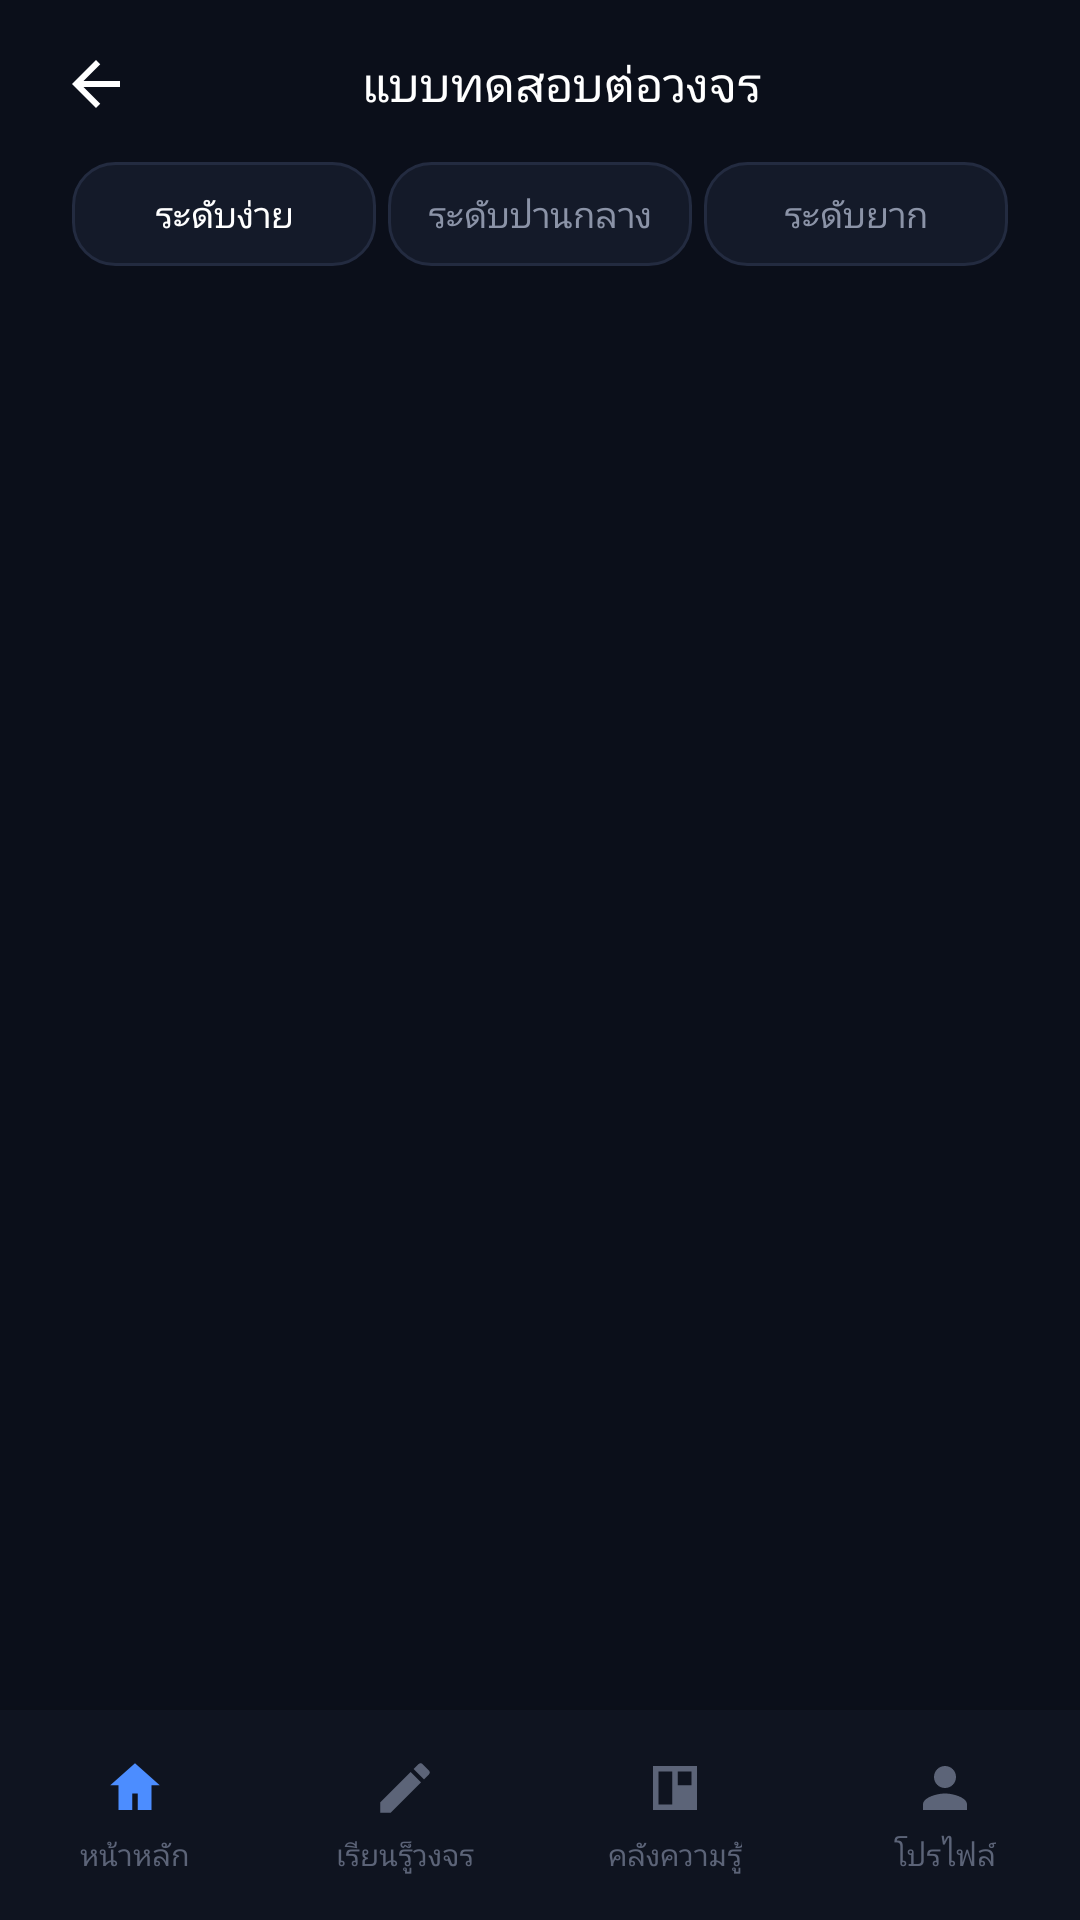

Layout XML and referenced resources for this Android screen:
<!-- AndroidManifest.xml: application theme Theme.CircuitDoctor -->
<!-- res/layout/activity_quiz_challenge.xml -->
<?xml version="1.0" encoding="utf-8"?>
<LinearLayout xmlns:android="http://schemas.android.com/apk/res/android"
    android:layout_width="match_parent"
    android:layout_height="match_parent"
    android:orientation="vertical"
    android:background="@color/bg_root"
    android:fitsSystemWindows="true">

    <LinearLayout
        android:layout_width="match_parent"
        android:layout_height="wrap_content"
        android:orientation="horizontal"
        android:gravity="center_vertical"
        android:paddingHorizontal="@dimen/screen_padding"
        android:paddingTop="16dp"
        android:paddingBottom="10dp">

        <ImageView
            android:id="@+id/btnQuizBack"
            android:layout_width="24dp"
            android:layout_height="24dp"
            android:src="@drawable/ic_back"
            android:clickable="true"
            android:focusable="true"
            android:contentDescription="@null" />

        <TextView
            android:layout_width="0dp"
            android:layout_height="wrap_content"
            android:layout_weight="1"
            android:layout_marginStart="14dp"
            android:layout_marginEnd="24dp"
            android:gravity="center"
            android:fontFamily="sans-serif-medium"
            android:text="@string/quiz_screen_title"
            android:textColor="@color/text_primary"
            android:textSize="16sp" />

    </LinearLayout>

    <LinearLayout
        android:layout_width="match_parent"
        android:layout_height="wrap_content"
        android:layout_marginHorizontal="@dimen/screen_padding"
        android:layout_marginBottom="10dp"
        android:orientation="horizontal"
        android:background="@drawable/bg_search_box"
        android:padding="4dp">

        <TextView
            android:id="@+id/tabLevelEasy"
            android:layout_width="0dp"
            android:layout_height="wrap_content"
            android:layout_weight="1"
            android:gravity="center"
            android:paddingVertical="9dp"
            android:text="@string/quiz_level_easy"
            android:textSize="12sp"
            android:textColor="@color/text_primary"
            android:background="@drawable/selector_tool_button"
            android:clickable="true"
            android:focusable="true" />

        <TextView
            android:id="@+id/tabLevelMedium"
            android:layout_width="0dp"
            android:layout_height="wrap_content"
            android:layout_weight="1"
            android:layout_marginStart="4dp"
            android:gravity="center"
            android:paddingVertical="9dp"
            android:text="@string/quiz_level_medium"
            android:textSize="12sp"
            android:textColor="@color/text_secondary"
            android:background="@drawable/selector_tool_button"
            android:clickable="true"
            android:focusable="true" />

        <TextView
            android:id="@+id/tabLevelHard"
            android:layout_width="0dp"
            android:layout_height="wrap_content"
            android:layout_weight="1"
            android:layout_marginStart="4dp"
            android:gravity="center"
            android:paddingVertical="9dp"
            android:text="@string/quiz_level_hard"
            android:textSize="12sp"
            android:textColor="@color/text_secondary"
            android:background="@drawable/selector_tool_button"
            android:clickable="true"
            android:focusable="true" />

    </LinearLayout>

    <androidx.recyclerview.widget.RecyclerView
        android:id="@+id/recyclerChallenges"
        android:layout_width="match_parent"
        android:layout_height="0dp"
        android:layout_weight="1"
        android:paddingHorizontal="@dimen/screen_padding"
        android:clipToPadding="false" />

    <LinearLayout
        android:layout_width="match_parent"
        android:layout_height="70dp"
        android:orientation="horizontal"
        android:background="@color/bottom_nav_bg"
        android:elevation="12dp">

        <LinearLayout
            android:id="@+id/navHome"
            android:layout_width="0dp"
            android:layout_height="match_parent"
            android:layout_weight="1"
            android:orientation="vertical"
            android:gravity="center"
            android:clickable="true"
            android:focusable="true">

            <ImageView
                android:layout_width="22dp"
                android:layout_height="22dp"
                android:src="@drawable/ic_nav_home" />

            <TextView
                android:layout_width="wrap_content"
                android:layout_height="wrap_content"
                android:layout_marginTop="4dp"
                android:text="@string/nav_home"
                android:textColor="@color/bottom_nav_unselected"
                android:textSize="10sp" />
        </LinearLayout>

        <LinearLayout
            android:id="@+id/navWrite"
            android:layout_width="0dp"
            android:layout_height="match_parent"
            android:layout_weight="1"
            android:orientation="vertical"
            android:gravity="center"
            android:clickable="true"
            android:focusable="true">

            <ImageView
                android:layout_width="22dp"
                android:layout_height="22dp"
                android:src="@drawable/ic_nav_write" />

            <TextView
                android:layout_width="wrap_content"
                android:layout_height="wrap_content"
                android:layout_marginTop="4dp"
                android:text="@string/nav_write"
                android:textColor="@color/bottom_nav_unselected"
                android:textSize="10sp" />
        </LinearLayout>

        <LinearLayout
            android:id="@+id/navLearn"
            android:layout_width="0dp"
            android:layout_height="match_parent"
            android:layout_weight="1"
            android:orientation="vertical"
            android:gravity="center"
            android:clickable="true"
            android:focusable="true">

            <ImageView
                android:layout_width="22dp"
                android:layout_height="22dp"
                android:src="@drawable/ic_nav_learn" />

            <TextView
                android:layout_width="wrap_content"
                android:layout_height="wrap_content"
                android:layout_marginTop="4dp"
                android:text="@string/nav_learn"
                android:textColor="@color/bottom_nav_unselected"
                android:textSize="10sp" />
        </LinearLayout>

        <LinearLayout
            android:id="@+id/navProfile"
            android:layout_width="0dp"
            android:layout_height="match_parent"
            android:layout_weight="1"
            android:orientation="vertical"
            android:gravity="center"
            android:clickable="true"
            android:focusable="true">

            <ImageView
                android:layout_width="22dp"
                android:layout_height="22dp"
                android:src="@drawable/ic_nav_profile" />

            <TextView
                android:layout_width="wrap_content"
                android:layout_height="wrap_content"
                android:layout_marginTop="4dp"
                android:text="@string/nav_profile"
                android:textColor="@color/bottom_nav_unselected"
                android:textSize="10sp" />
        </LinearLayout>

    </LinearLayout>

</LinearLayout>
<!-- resources referenced by this layout -->
<resources>
  <color name="bg_root">#0B0F1A</color>
  <color name="bottom_nav_bg">#0F1420</color>
  <color name="bottom_nav_unselected">#5C6478</color>
  <color name="text_primary">#FFFFFF</color>
  <color name="text_secondary">#8B93A7</color>
  <dimen name="screen_padding">20dp</dimen>
  <!-- drawable ic_back (drawable) -->
  <vector xmlns:android="http://schemas.android.com/apk/res/android"
      android:width="24dp" android:height="24dp"
      android:viewportWidth="24" android:viewportHeight="24"
      android:tint="#FFFFFF">
      <path android:fillColor="#FF000000"
          android:pathData="M20,11H7.83l5.59,-5.59L12,4l-8,8 8,8 1.41,-1.41L7.83,13H20z" />
  </vector>
  <!-- drawable ic_nav_home (drawable) -->
  <vector xmlns:android="http://schemas.android.com/apk/res/android"
      android:width="22dp"
      android:height="22dp"
      android:viewportWidth="24"
      android:viewportHeight="24"
      android:tint="#4C8DFF">
      <path
          android:fillColor="#FF000000"
          android:pathData="M12,3l-9,8h3v9h5v-6h2v6h5v-9h3z" />
  </vector>
  <!-- drawable ic_nav_learn (drawable) -->
  <vector xmlns:android="http://schemas.android.com/apk/res/android"
      android:width="22dp"
      android:height="22dp"
      android:viewportWidth="24"
      android:viewportHeight="24"
      android:tint="#5C6478">
      <path
          android:fillColor="#FF000000"
          android:pathData="M4,4v16h16V4H4zM6,6h5v12H6V6zM13,6h5v5h-5V6z" />
  </vector>
  <!-- drawable ic_nav_profile (drawable) -->
  <vector xmlns:android="http://schemas.android.com/apk/res/android"
      android:width="22dp"
      android:height="22dp"
      android:viewportWidth="24"
      android:viewportHeight="24"
      android:tint="#5C6478">
      <path
          android:fillColor="#FF000000"
          android:pathData="M12,12c2.21,0 4,-1.79 4,-4s-1.79,-4 -4,-4 -4,1.79 -4,4 1.79,4 4,4zM12,14c-2.67,0 -8,1.34 -8,4v2h16v-2c0,-2.66 -5.33,-4 -8,-4z" />
  </vector>
  <!-- drawable ic_nav_write (drawable) -->
  <vector xmlns:android="http://schemas.android.com/apk/res/android"
      android:width="22dp"
      android:height="22dp"
      android:viewportWidth="24"
      android:viewportHeight="24"
      android:tint="#5C6478">
      <path
          android:fillColor="#FF000000"
          android:pathData="M3,17.25V21h3.75L17.81,9.94l-3.75,-3.75L3,17.25zM20.71,7.04c0.39,-0.39 0.39,-1.02 0,-1.41l-2.34,-2.34c-0.39,-0.39 -1.02,-0.39 -1.41,0l-1.83,1.83l3.75,3.75L20.71,7.04z" />
  </vector>
  <string name="nav_home">หน้าหลัก</string>
  <string name="nav_learn">คลังความรู้</string>
  <string name="nav_profile">โปรไฟล์</string>
  <string name="nav_write">เรียนรู็วงจร</string>
  <string name="quiz_level_easy">ระดับง่าย</string>
  <string name="quiz_level_hard">ระดับยาก</string>
  <string name="quiz_level_medium">ระดับปานกลาง</string>
  <string name="quiz_screen_title">แบบทดสอบต่อวงจร</string>
  <style name="Theme.CircuitDoctor" parent="Theme.AppCompat.DayNight.NoActionBar">
          <item name="android:windowBackground">@color/bg_root</item>
          <item name="android:statusBarColor">@color/bg_status_bar</item>
          <item name="android:windowLightStatusBar" tools:targetApi="m">true</item>
          <item name="colorPrimary">@color/accent_blue</item>
          <item name="colorPrimaryDark">@color/bg_root</item>
          <item name="colorAccent">@color/accent_blue</item>
      </style>
  <color name="bg_status_bar">#F5F1EA</color>
  <color name="accent_blue">#4C8DFF</color>
</resources>
